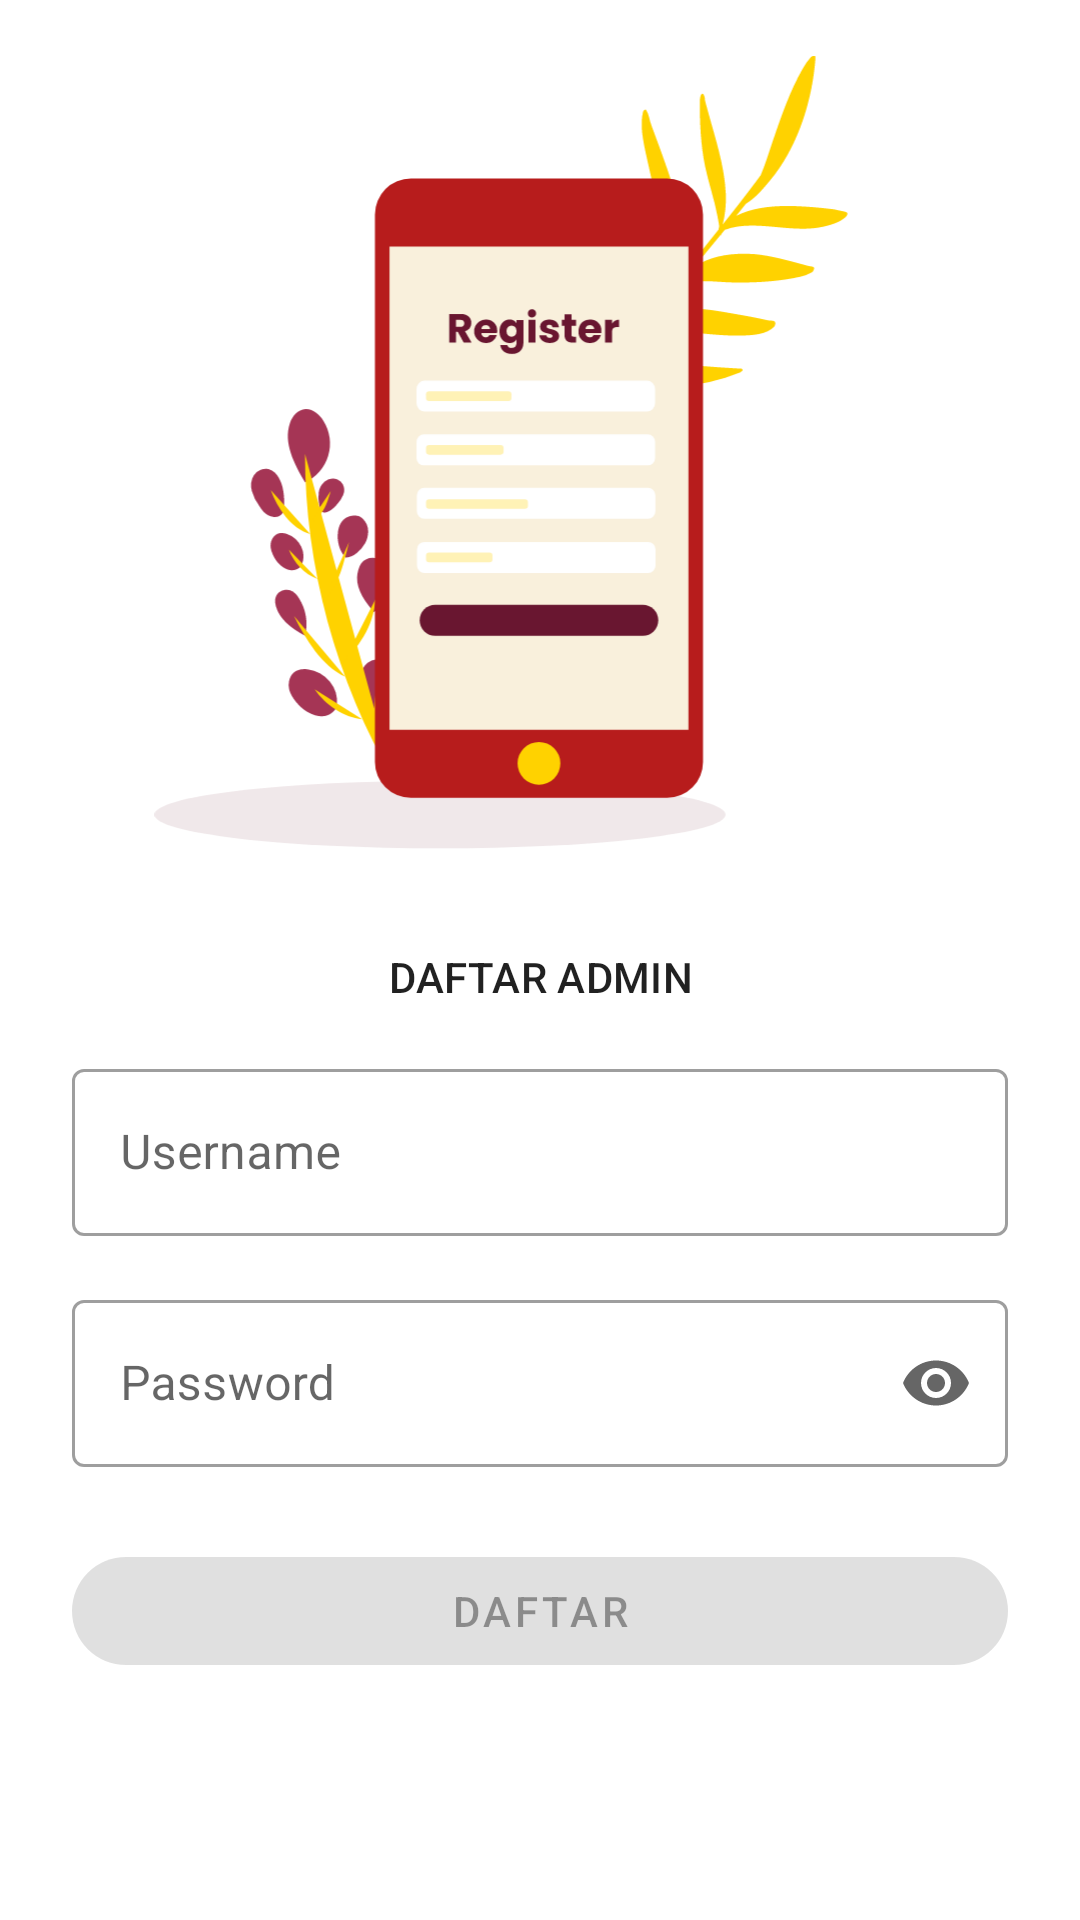

This screen was rendered from an Android layout file. Write that file and the resources it references.
<!-- AndroidManifest.xml: application theme Theme.Sikarma -->
<!-- res/layout/fragment_register.xml -->
<?xml version="1.0" encoding="utf-8"?>
<androidx.constraintlayout.widget.ConstraintLayout xmlns:android="http://schemas.android.com/apk/res/android"
    xmlns:app="http://schemas.android.com/apk/res-auto"
    xmlns:tools="http://schemas.android.com/tools"
    android:layout_width="match_parent"
    android:layout_height="match_parent"
    android:padding="@dimen/dimen_16dp"
    tools:context=".presentation.view.admin.authentication.RegisterFragment">

    <ImageView
        android:id="@+id/imageView"
        android:layout_width="@dimen/dimen_300dp"
        android:layout_height="@dimen/dimen_300dp"
        android:src="@drawable/register_image"
        app:layout_constraintEnd_toEndOf="parent"
        app:layout_constraintStart_toStartOf="parent"
        app:layout_constraintTop_toTopOf="parent" />

    <TextView
        android:id="@+id/txt_login"
        style="@style/TextAppearance.MaterialComponents.Subtitle2"
        android:layout_width="wrap_content"
        android:layout_height="wrap_content"
        android:gravity="center"
        android:text="@string/label_register_admin"
        android:textAllCaps="true"
        app:layout_constraintEnd_toEndOf="parent"
        app:layout_constraintStart_toStartOf="parent"
        app:layout_constraintTop_toBottomOf="@+id/imageView" />

    <com.google.android.material.textfield.TextInputLayout
        android:id="@+id/username"
        style="@style/Widget.MaterialComponents.TextInputLayout.OutlinedBox"
        android:layout_width="match_parent"
        android:layout_height="wrap_content"
        android:layout_marginHorizontal="@dimen/dimen_8dp"
        android:layout_marginTop="16dp"
        android:hint="@string/label_username"
        app:endIconMode="clear_text"
        app:layout_constraintEnd_toEndOf="parent"
        app:layout_constraintStart_toStartOf="parent"
        app:layout_constraintTop_toBottomOf="@+id/txt_login">

        <com.google.android.material.textfield.TextInputEditText
            android:id="@+id/edt_username"
            android:layout_width="match_parent"
            android:layout_height="wrap_content"
            android:imeOptions="actionNext"
            android:inputType="text" />

    </com.google.android.material.textfield.TextInputLayout>

    <com.google.android.material.textfield.TextInputLayout
        android:id="@+id/password"
        style="@style/Widget.MaterialComponents.TextInputLayout.OutlinedBox"
        android:layout_width="match_parent"
        android:layout_height="wrap_content"
        android:layout_marginHorizontal="@dimen/dimen_8dp"
        android:layout_marginTop="16dp"
        android:hint="@string/label_password"
        app:endIconMode="password_toggle"
        app:layout_constraintEnd_toEndOf="parent"
        app:layout_constraintStart_toStartOf="parent"
        app:layout_constraintTop_toBottomOf="@+id/username">

        <com.google.android.material.textfield.TextInputEditText
            android:id="@+id/edt_password"
            android:layout_width="match_parent"
            android:layout_height="wrap_content"
            android:imeOptions="actionDone"
            android:inputType="textPassword" />

    </com.google.android.material.textfield.TextInputLayout>

    <com.google.android.material.button.MaterialButton
        android:id="@+id/btn_register"
        android:layout_width="match_parent"
        android:layout_height="wrap_content"
        android:layout_marginHorizontal="@dimen/dimen_8dp"
        android:layout_marginTop="@dimen/dimen_24dp"
        android:enabled="false"
        android:stateListAnimator="@null"
        android:text="@string/label_register"
        app:cornerRadius="@dimen/dimen_20dp"
        app:layout_constraintEnd_toEndOf="parent"
        app:layout_constraintStart_toStartOf="parent"
        app:layout_constraintTop_toBottomOf="@+id/password" />

</androidx.constraintlayout.widget.ConstraintLayout>
<!-- resources referenced by this layout -->
<resources>
  <dimen name="dimen_16dp">16dp</dimen>
  <dimen name="dimen_20dp">20dp</dimen>
  <dimen name="dimen_24dp">24dp</dimen>
  <dimen name="dimen_300dp">300dp</dimen>
  <dimen name="dimen_8dp">8dp</dimen>
  <!-- drawable register_image: vector/xml drawable (drawable, 12857 chars, omitted) -->
  <string name="label_password">Password</string>
  <string name="label_register">Daftar</string>
  <string name="label_register_admin">Daftar admin</string>
  <string name="label_username">Username</string>
  <style name="Theme.Sikarma" parent="Theme.MaterialComponents.DayNight.DarkActionBar">
          
          <item name="colorPrimary">@color/red_700</item>
          <item name="colorPrimaryVariant">@color/red_900</item>
          <item name="colorOnPrimary">@color/white</item>
          
          <item name="colorSecondary">@color/yellow_400</item>
          <item name="colorSecondaryVariant">@color/yellow_900</item>
          <item name="colorOnSecondary">@color/black</item>
          
          <item name="android:statusBarColor" tools:targetApi="l">?attr/colorPrimaryVariant</item>
          
      </style>
  <color name="red_700">#d32f2f</color>
  <color name="red_900">#b71c1c</color>
  <color name="white">#FFFFFFFF</color>
  <color name="yellow_400">#FFD200</color>
  <color name="yellow_900">#ff7200</color>
  <color name="black">#FF000000</color>
</resources>
